Run: headless pygame with SDL's dummy video driver; simulated clock (each Clock.tick advances the game by its frame time, no real sleeping); random seed 0; keys injected as events and as key.get_pressed() state; no mouse input; restart key SPACE tapped at the start of phases 3 and 4.
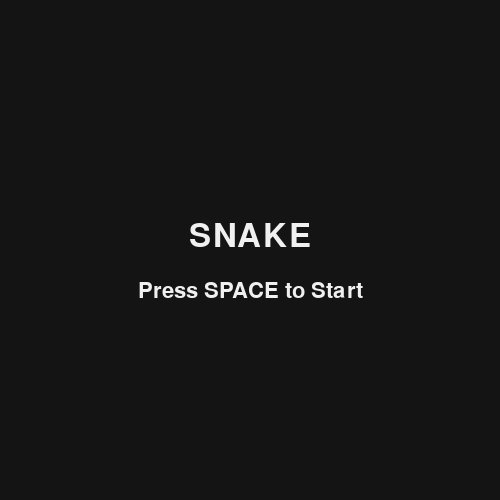
Frame 1 of 4 · flips 1–60 · no input
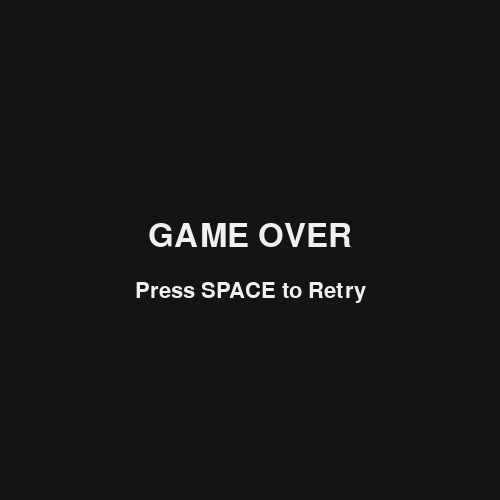
Frame 2 of 4 · flips 61–180 · tapped SPACE, RETURN · held RIGHT (→), D
Frame 3 of 4 · flips 181–300 · tapped SPACE · held DOWN (↓), S · screen unchanged from frame 2, image omitted
Frame 4 of 4 · flips 301–420 · tapped SPACE · held LEFT (←), A, UP (↑), W · screen unchanged from frame 3, image omitted

The pygame program that drew these frames:

import pygame
import random

# ------------------ SETUP ------------------
pygame.init()
WIDTH, HEIGHT = 500, 500
CELL = 50
ROWS = WIDTH // CELL
COLS = HEIGHT // CELL

screen = pygame.display.set_mode((WIDTH, HEIGHT))
pygame.display.set_caption("Snake")
clock = pygame.time.Clock()
speed = 5

# Colors
BG = (20, 20, 20)
SNAKE_COLOR = (0, 220, 220)
FOOD_COLOR = (220, 50, 50)
TEXT = (240, 240, 240)

# Fonts
font = pygame.font.SysFont(None, 48)
small_font = pygame.font.SysFont(None, 32)

# Game states
MENU = 0
PLAYING = 1
GAME_OVER = 2
WIN = 3

state = MENU

MAX_LENGTH = ROWS * COLS

# ------------------ HELPERS ------------------
def get_free_cells(snake, apples):
    free = []
    for x in range(0, WIDTH, CELL):
        for y in range(0, HEIGHT, CELL):
            pos = (x, y)
            if pos not in snake and pos not in apples:
                free.append(pos)
    return free


def spawn_food(snake, apples):
    free = get_free_cells(snake, apples)
    if not free:
        return None
    return random.choice(free)


APPLE_COUNT = 20
def reset_game():
    snake = [(CELL * 3, 0), (0, CELL * 2), (0, CELL)]
    direction = (CELL, 0)
    food = []
    while len(food) < APPLE_COUNT:
        pos = spawn_food(snake,food)
        if pos not in food:
            food.append(pos)
    return snake, direction, food

snake, direction, food = reset_game()

# ------------------ GAME LOOP ------------------
running = True
while running:
    clock.tick(speed)
    screen.fill(BG)

    # -------- EVENTS --------
    for event in pygame.event.get():
        if event.type == pygame.QUIT:
            running = False

        if event.type == pygame.KEYDOWN:

            if state == MENU and event.key == pygame.K_SPACE:
                snake, direction, food = reset_game()
                state = PLAYING

            elif state in (GAME_OVER, WIN) and event.key == pygame.K_SPACE:
                snake, direction, food = reset_game()
                state = PLAYING

            elif state == PLAYING:
                if event.key == pygame.K_w and direction != (0, CELL):
                    direction = (0, -CELL)
                elif event.key == pygame.K_s and direction != (0, -CELL):
                    direction = (0, CELL)
                elif event.key == pygame.K_a and direction != (CELL, 0):
                    direction = (-CELL, 0)
                elif event.key == pygame.K_d and direction != (-CELL, 0):
                    direction = (CELL, 0)

    # -------- STATES --------
    if state == MENU:
        title = font.render("SNAKE", True, TEXT)
        start = small_font.render("Press SPACE to Start", True, TEXT)
        screen.blit(title, (WIDTH//2 - title.get_width()//2, 220))
        screen.blit(start, (WIDTH//2 - start.get_width()//2, 280))

    elif state == PLAYING:
        # Move snake
        head_x = snake[0][0] + direction[0]
        head_y = snake[0][1] + direction[1]
        new_head = (head_x, head_y)

        # Wall / self collision
        if (
            head_x < 0 or head_x >= WIDTH or
            head_y < 0 or head_y >= HEIGHT or
            new_head in snake
        ):
            state = GAME_OVER
        else:
            snake.insert(0, new_head)

            # Food collision
            ate_food = False

            for i, f in enumerate(food):
                if new_head == f:
                    ate_food = True
                    food.pop(i)

                    # Respawn apple ONLY if space exists
                    new_food = spawn_food(snake, food)
                    if new_food is not None:
                        food.append(new_food)

                    break

            if not ate_food:
                snake.pop()
            if len(snake) == MAX_LENGTH:
                pygame.time.wait(1000)
                state = WIN




            

        # Draw food
        for f in food:
            pygame.draw.rect(screen, FOOD_COLOR, (*f, CELL, CELL))

        # Draw snake
        for i, segment in enumerate(snake):
            shade = max(60, 255 - i * int(CELL / 25))
            pygame.draw.rect(
                screen,
                (0, shade, 200),
                (*segment, CELL, CELL)
            )

        # Progress text
        progress = small_font.render(
            f"{len(snake)}/{MAX_LENGTH}", True, TEXT
        )
        screen.blit(progress, (10, 10))

    elif state == GAME_OVER:
        over = font.render("GAME OVER", True, TEXT)
        retry = small_font.render("Press SPACE to Retry", True, TEXT)
        screen.blit(over, (WIDTH//2 - over.get_width()//2, 220))
        screen.blit(retry, (WIDTH//2 - retry.get_width()//2, 280))

    elif state == WIN:
        win = font.render("YOU WIN!", True, TEXT)
        retry = small_font.render("Press SPACE to Play Again", True, TEXT)
        screen.blit(win, (WIDTH//2 - win.get_width()//2, 220))
        screen.blit(retry, (WIDTH//2 - retry.get_width()//2, 280))

    pygame.display.flip()

pygame.quit()
